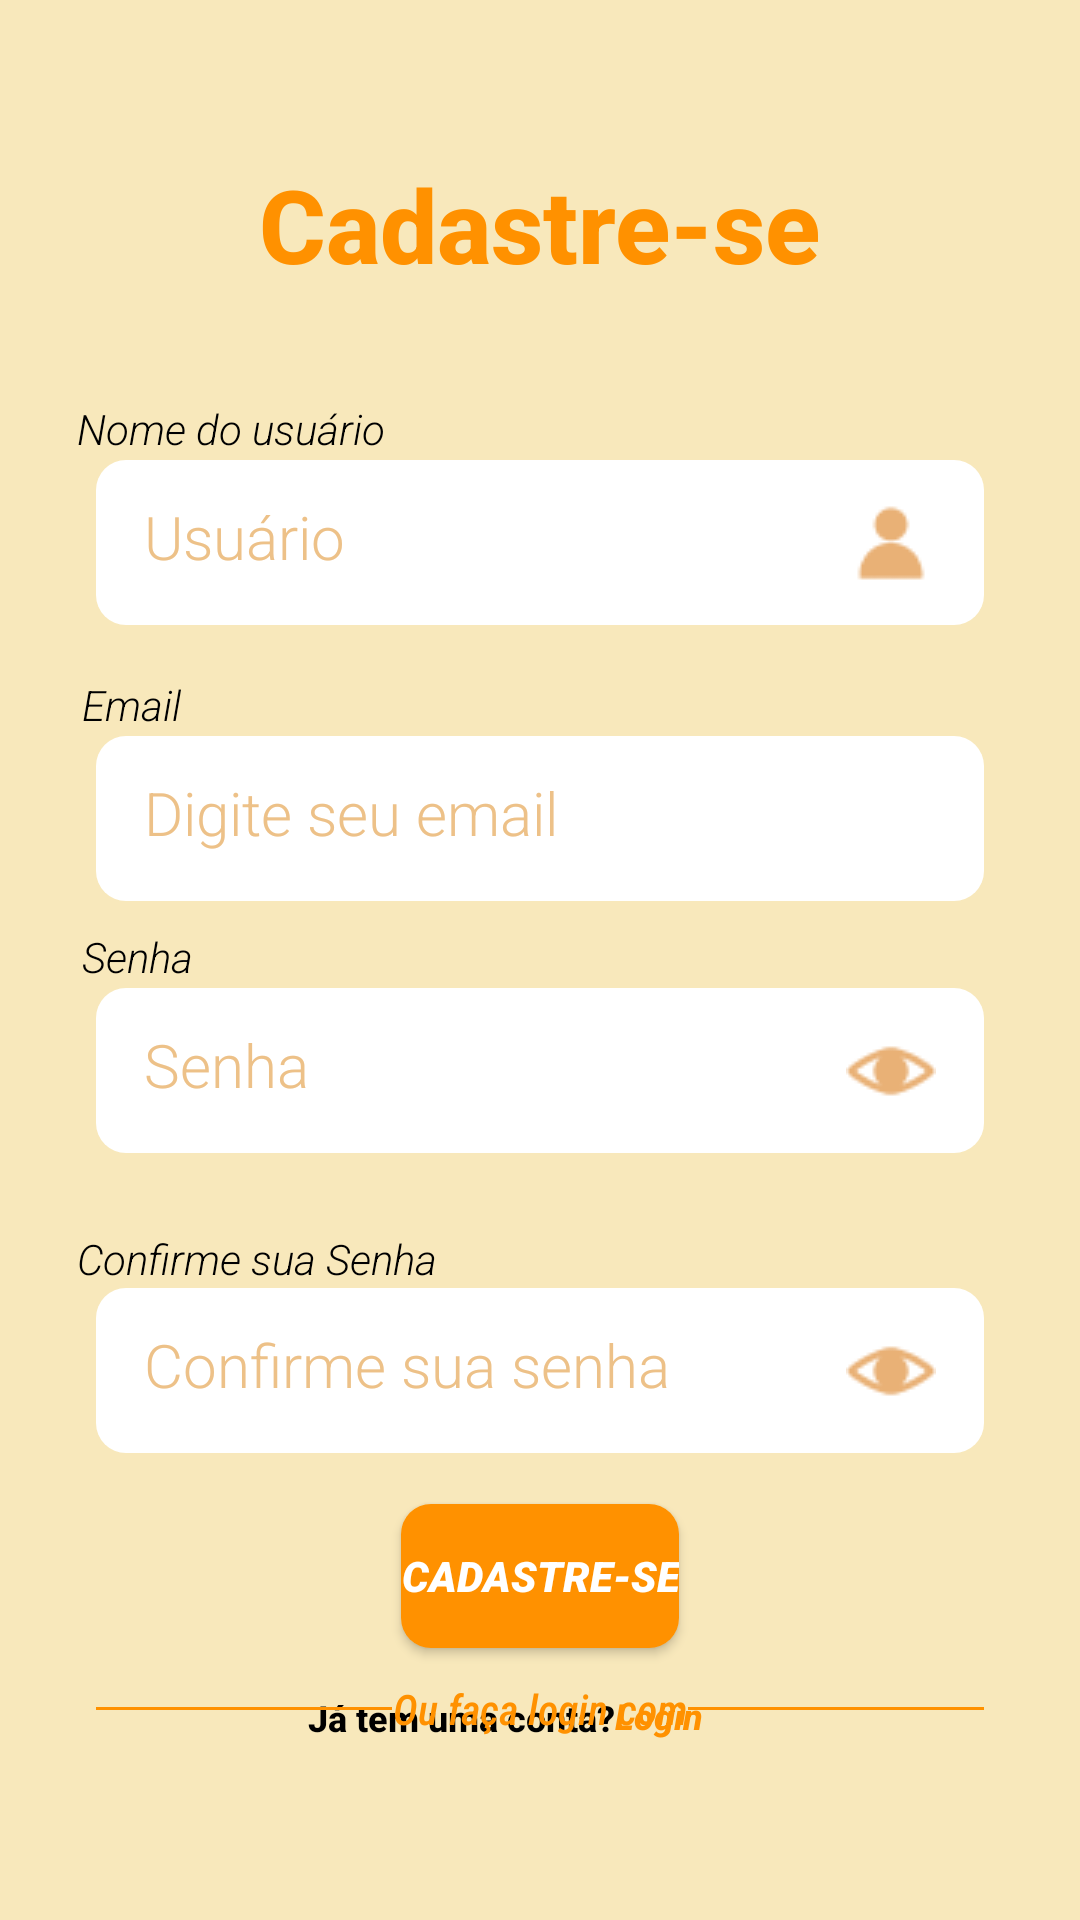

This screen was rendered from an Android layout file. Write that file and the resources it references.
<!-- AndroidManifest.xml: application theme Theme.Xaamaai -->
<!-- res/layout/activity_cadastro2.xml -->
<?xml version="1.0" encoding="utf-8"?>
<androidx.constraintlayout.widget.ConstraintLayout xmlns:android="http://schemas.android.com/apk/res/android"
    xmlns:app="http://schemas.android.com/apk/res-auto"
    xmlns:tools="http://schemas.android.com/tools"
    android:id="@+id/main"
    android:layout_width="match_parent"
    android:layout_height="match_parent"
    android:background="#F8E8BB"
    tools:context=".CadastroActivity2">

    <TextView
        android:id="@+id/textView13"
        android:layout_width="wrap_content"
        android:layout_height="wrap_content"
        android:layout_marginTop="1dp"
        android:layout_marginBottom="60dp"
        android:fontFamily="sans-serif-medium"
        android:text="Já tem uma conta?"
        android:textColor="@color/black"
        android:textSize="12sp"
        android:textStyle="bold"
        app:layout_constraintBottom_toBottomOf="parent"
        app:layout_constraintEnd_toEndOf="parent"
        app:layout_constraintHorizontal_bias="0.398"
        app:layout_constraintStart_toStartOf="parent"
        app:layout_constraintTop_toBottomOf="@+id/linearLayout3"
        app:layout_constraintVertical_bias="0.937" />

    <TextView
        android:id="@+id/txtlogin"
        android:layout_width="wrap_content"
        android:layout_height="wrap_content"
        android:layout_marginBottom="60dp"
        android:fontFamily="sans-serif-medium"
        android:text="Login"
        android:textColor="#FF9100"
        android:textSize="12sp"
        android:textStyle="bold|italic"
        app:layout_constraintBottom_toBottomOf="parent"
        app:layout_constraintStart_toEndOf="@+id/textView13" />

    <LinearLayout
        android:id="@+id/linearLayout3"
        android:layout_width="match_parent"
        android:layout_height="match_parent"
        android:layout_marginTop="590dp"
        android:layout_marginBottom="90dp"
        android:orientation="vertical"
        app:layout_constraintBottom_toBottomOf="parent"
        app:layout_constraintTop_toTopOf="parent">

        <LinearLayout
            android:layout_width="match_parent"
            android:layout_height="match_parent"
            android:orientation="horizontal">

            <LinearLayout
                android:layout_width="match_parent"
                android:layout_height="match_parent"
                android:orientation="vertical">

                <ImageView
                    android:id="@+id/imageView"
                    android:layout_width="60dp"
                    android:layout_height="50dp"
                    android:layout_gravity="center"
                    android:background="@drawable/btn_fundo_laranja"
                    app:srcCompat="@drawable/logogoogle" />
            </LinearLayout>
        </LinearLayout>
    </LinearLayout>

    <LinearLayout
        android:id="@+id/linearLayout"
        android:layout_width="match_parent"
        android:layout_height="wrap_content"
        android:layout_marginStart="32dp"
        android:layout_marginTop="560dp"
        android:layout_marginEnd="32dp"
        android:orientation="vertical"
        app:layout_constraintEnd_toEndOf="parent"
        app:layout_constraintStart_toStartOf="parent"
        app:layout_constraintTop_toTopOf="parent">

        <LinearLayout
            android:layout_width="match_parent"
            android:layout_height="wrap_content"
            android:gravity="clip_vertical|center_horizontal"
            android:orientation="horizontal">

            <View
                android:id="@+id/view"
                android:layout_width="wrap_content"
                android:layout_height="1dp"
                android:layout_gravity="center_vertical"
                android:layout_weight="1"
                android:background="#FF9100" />

            <TextView
                android:id="@+id/textView2"
                android:layout_width="match_parent"
                android:layout_height="wrap_content"
                android:layout_weight="1"
                android:fontFamily="sans-serif-condensed-medium"
                android:gravity="center_horizontal"
                android:text="Ou faça login com"
                android:textColor="#FF9100"
                android:textStyle="italic" />

            <View
                android:id="@+id/view2"
                android:layout_width="wrap_content"
                android:layout_height="1dp"
                android:layout_gravity="center_vertical"
                android:layout_weight="1"
                android:background="#FF9100" />
        </LinearLayout>

    </LinearLayout>

    <TextView
        android:id="@+id/textView7"
        android:layout_width="wrap_content"
        android:layout_height="wrap_content"
        android:layout_marginTop="128dp"
        android:fontFamily="sans-serif-light"
        android:text="Email"
        android:textColor="@color/black"
        android:textStyle="italic"
        app:layout_constraintEnd_toEndOf="parent"
        app:layout_constraintHorizontal_bias="0.084"
        app:layout_constraintStart_toStartOf="parent"
        app:layout_constraintTop_toBottomOf="@+id/textView3" />

    <TextView
        android:id="@+id/textView8"
        android:layout_width="wrap_content"
        android:layout_height="wrap_content"
        android:layout_marginTop="212dp"
        android:fontFamily="sans-serif-light"
        android:text="Senha"
        android:textColor="@color/black"
        android:textStyle="italic"
        app:layout_constraintEnd_toEndOf="parent"
        app:layout_constraintHorizontal_bias="0.085"
        app:layout_constraintStart_toStartOf="parent"
        app:layout_constraintTop_toBottomOf="@+id/textView3" />

    <TextView
        android:id="@+id/textView9"
        android:layout_width="wrap_content"
        android:layout_height="wrap_content"
        android:layout_marginTop="312dp"
        android:fontFamily="sans-serif-light"
        android:text="Confirme sua Senha"
        android:textColor="@color/black"
        android:textStyle="italic"
        app:layout_constraintBottom_toTopOf="@+id/editSenha3"
        app:layout_constraintEnd_toEndOf="parent"
        app:layout_constraintHorizontal_bias="0.107"
        app:layout_constraintStart_toStartOf="parent"
        app:layout_constraintTop_toBottomOf="@+id/textView3" />

    <TextView
        android:id="@+id/textView3"
        android:layout_width="wrap_content"
        android:layout_height="wrap_content"
        android:layout_marginTop="52dp"
        android:fontFamily="sans-serif-medium"
        android:text="Cadastre-se"
        android:textColor="#FF9100"
        android:textSize="34sp"
        android:textStyle="bold"
        app:layout_constraintEnd_toEndOf="parent"
        app:layout_constraintHorizontal_bias="0.5"
        app:layout_constraintStart_toStartOf="parent"
        app:layout_constraintTop_toTopOf="parent" />

    <TextView
        android:id="@+id/textView6"
        android:layout_width="wrap_content"
        android:layout_height="wrap_content"
        android:layout_marginTop="36dp"
        android:fontFamily="sans-serif-light"
        android:text="Nome do usuário"
        android:textColor="@color/black"
        android:textStyle="italic"
        app:layout_constraintEnd_toEndOf="parent"
        app:layout_constraintHorizontal_bias="0.1"
        app:layout_constraintStart_toStartOf="parent"
        app:layout_constraintTop_toBottomOf="@+id/textView3" />

    <EditText
        android:id="@+id/editTextText2"
        android:layout_width="0dp"
        android:layout_height="55dp"
        android:layout_marginStart="32dp"
        android:layout_marginTop="56dp"
        android:layout_marginEnd="32dp"
        android:background="@drawable/caixa_texto"
        android:drawableEnd="@drawable/boneco"
        android:ems="10"
        android:fontFamily="sans-serif-light"
        android:hint="Usuário"
        android:inputType="text"
        android:padding="16dp"
        android:textColor="#FF9100"
        android:textColorHint="#EDC188"
        android:textSize="20sp"
        app:layout_constraintEnd_toEndOf="parent"
        app:layout_constraintHorizontal_bias="0.174"
        app:layout_constraintStart_toStartOf="parent"
        app:layout_constraintTop_toBottomOf="@+id/textView3" />

    <EditText
        android:id="@+id/editTextText3"
        android:layout_width="0dp"
        android:layout_height="55dp"
        android:layout_marginStart="32dp"
        android:layout_marginTop="148dp"
        android:layout_marginEnd="32dp"
        android:background="@drawable/caixa_texto"
        android:ems="10"
        android:fontFamily="sans-serif-light"
        android:hint="Digite seu email"
        android:inputType="text"
        android:padding="16dp"
        android:textColor="#FF9100"
        android:textColorHint="#EDC188"
        android:textSize="20sp"
        app:layout_constraintEnd_toEndOf="parent"
        app:layout_constraintHorizontal_bias="0.0"
        app:layout_constraintStart_toStartOf="parent"
        app:layout_constraintTop_toBottomOf="@+id/textView3" />

    <androidx.appcompat.widget.AppCompatEditText
        android:id="@+id/editSenha"
        android:layout_width="0dp"
        android:layout_height="55dp"
        android:layout_marginStart="32dp"
        android:layout_marginTop="232dp"
        android:layout_marginEnd="32dp"
        android:background="@drawable/caixa_texto"
        android:drawableEnd="@drawable/img"
        android:ems="10"
        android:fontFamily="sans-serif-light"
        android:hint="Senha"
        android:inputType="textPassword"
        android:padding="16dp"
        android:textColor="#FF9100"
        android:textColorHint="#EDC188"
        android:textSize="20sp"
        app:layout_constraintEnd_toEndOf="parent"
        app:layout_constraintHorizontal_bias="0.0"
        app:layout_constraintStart_toStartOf="parent"
        app:layout_constraintTop_toBottomOf="@+id/textView3" />

    <androidx.appcompat.widget.AppCompatEditText
        android:id="@+id/editSenha3"
        android:layout_width="0dp"
        android:layout_height="55dp"
        android:layout_marginStart="32dp"
        android:layout_marginTop="332dp"
        android:layout_marginEnd="32dp"
        android:background="@drawable/caixa_texto"
        android:drawableEnd="@drawable/img"
        android:ems="10"
        android:fontFamily="sans-serif-light"
        android:hint="Confirme sua senha"
        android:inputType="textPassword"
        android:padding="16dp"
        android:textColor="#FF9100"
        android:textColorHint="#EDC188"
        android:textSize="20sp"
        app:layout_constraintEnd_toEndOf="parent"
        app:layout_constraintHorizontal_bias="0.0"
        app:layout_constraintStart_toStartOf="parent"
        app:layout_constraintTop_toBottomOf="@+id/textView3" />

    <androidx.appcompat.widget.AppCompatButton
        android:id="@+id/btn_em_breve"
        android:layout_width="wrap_content"
        android:layout_height="wrap_content"
        android:layout_marginStart="32dp"
        android:layout_marginTop="404dp"
        android:layout_marginEnd="32dp"
        android:background="@drawable/btn_fundo_laranja"
        android:fontFamily="sans-serif-black"
        android:text="Cadastre-se"
        android:textColor="@color/white"
        android:textStyle="italic"
        app:layout_constraintEnd_toEndOf="parent"
        app:layout_constraintStart_toStartOf="parent"
        app:layout_constraintTop_toBottomOf="@+id/textView3" />

</androidx.constraintlayout.widget.ConstraintLayout>
<!-- resources referenced by this layout -->
<resources>
  <!-- drawable boneco: png bitmap (drawable, 512 bytes) -->
  <!-- drawable btn_fundo_laranja (drawable) -->
  <?xml version="1.0" encoding="utf-8"?>
  <shape xmlns:android="http://schemas.android.com/apk/res/android">
      <solid android:color="#FF9100" />
      <corners android:radius="10dp" />
  
  </shape>
  <!-- drawable caixa_texto (drawable) -->
  <?xml version="1.0" encoding="utf-8"?>
  <shape xmlns:android="http://schemas.android.com/apk/res/android">
    <solid android:color="#FFFFFF" />
    <corners android:radius="10dp" />
  </shape>
  <!-- drawable img: png bitmap (drawable, 634 bytes) -->
  <!-- drawable logogoogle: png bitmap (drawable, 3149 bytes) -->
  <style name="Theme.Xaamaai" parent="Base.Theme.Xaamaai" />
  <style name="Base.Theme.Xaamaai" parent="Theme.Material3.DayNight.NoActionBar">
          
          
      </style>
  <!-- not gathered from this repository: default colours our renderer supplied (Android Studio template values) -->
  <color name="black">#FF000000</color>
  <color name="white">#FFFFFFFF</color>
</resources>
